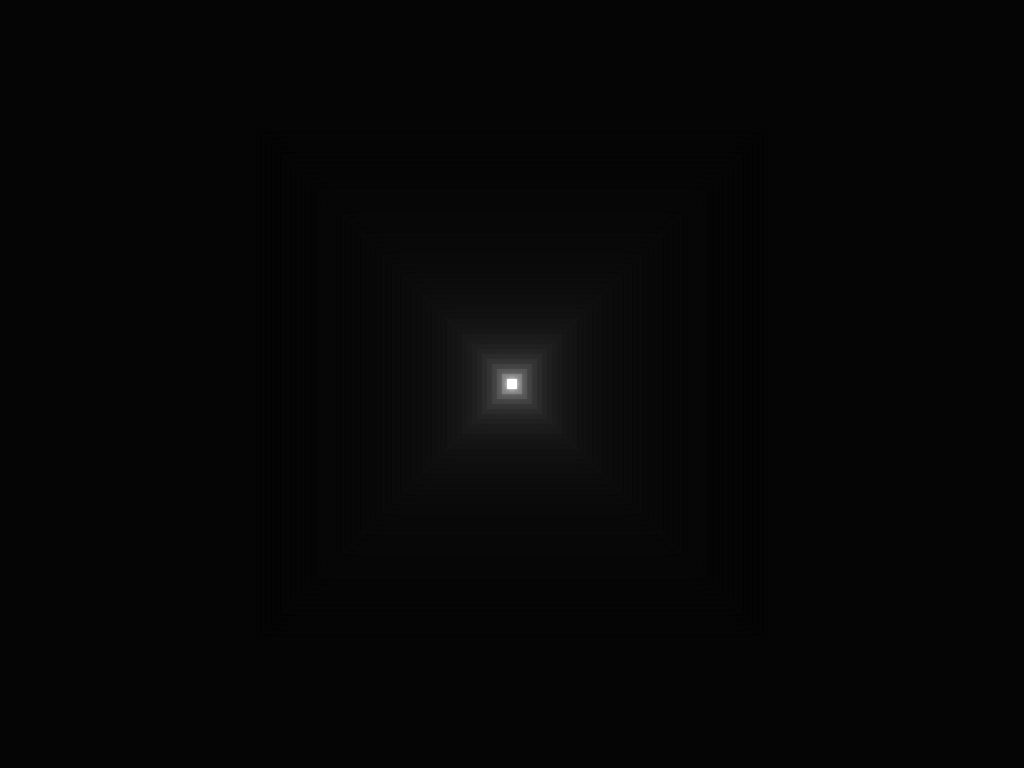

Write the HTML and CSS that draws this image.

<!DOCTYPE html>
<html lang="es-MX" >
<head>
  <meta charset="UTF-8">
  <title>Loader (pure CSS)</title>
  <style>
    *,
    *:before,
    *:after {
      margin: 0;
      padding: 0;
      -webkit-box-sizing: border-box;
      box-sizing: border-box;
    }

    html,
    body {
      background: #050505;
      width: 100%;
      height: 100%;
      overflow: hidden;
    }

    .square {
      position: absolute;
      top: 50%;
      left: 50%;
      -webkit-transform: translate(-50%, -50%) rotate(0deg);
      transform: translate(-50%, -50%) rotate(0deg);
    }

    .square:nth-child(1) {
      background: white;
      width: 10px;
      height: 10px;
      filter: progid:DXImageTransform.Microsoft.Shadow(color=$color, Direction=NaN, Strength=5);
      -webkit-box-shadow: 0px 0px 5px 0px #fcfcfc;
      -moz-box-shadow: 0px 0px 5px 0px #fcfcfc;
      -o-box-shadow: 0px 0px 5px 0px #fcfcfc;
      box-shadow: 0px 0px 5px 0px #fcfcfc;
      -webkit-animation: rotation 1s infinite linear;
      animation: rotation 1s infinite linear;
      z-index: 49;
    }

    @-webkit-keyframes rotation {
      0% {
        -webkit-transform: translate(-50%, -50%) rotate(0deg);
      }
      100% {
        -webkit-transform: translate(-50%, -50%) rotate(-360deg);
      }
    }
    @keyframes rotation {
      0% {
        transform: translate(-50%, -50%) rotate(0deg);
      }
      100% {
        transform: translate(-50%, -50%) rotate(-360deg);
      }
    }
    .square:nth-child(2) {
      background: gray;
      width: 20px;
      height: 20px;
      filter: progid:DXImageTransform.Microsoft.Shadow(color=$color, Direction=NaN, Strength=5);
      -webkit-box-shadow: 0px 0px 5px 0px #7d7d7d;
      -moz-box-shadow: 0px 0px 5px 0px #7d7d7d;
      -o-box-shadow: 0px 0px 5px 0px #7d7d7d;
      box-shadow: 0px 0px 5px 0px #7d7d7d;
      -webkit-animation: rotation 2s infinite linear;
      animation: rotation 2s infinite linear;
      z-index: 48;
    }

    @-webkit-keyframes rotation {
      0% {
        -webkit-transform: translate(-50%, -50%) rotate(0deg);
      }
      100% {
        -webkit-transform: translate(-50%, -50%) rotate(-360deg);
      }
    }
    @keyframes rotation {
      0% {
        transform: translate(-50%, -50%) rotate(0deg);
      }
      100% {
        transform: translate(-50%, -50%) rotate(-360deg);
      }
    }
    .square:nth-child(3) {
      background: #555555;
      width: 30px;
      height: 30px;
      filter: progid:DXImageTransform.Microsoft.Shadow(color=$color, Direction=NaN, Strength=5);
      -webkit-box-shadow: 0px 0px 5px 0px #525252;
      -moz-box-shadow: 0px 0px 5px 0px #525252;
      -o-box-shadow: 0px 0px 5px 0px #525252;
      box-shadow: 0px 0px 5px 0px #525252;
      -webkit-animation: rotation 3s infinite linear;
      animation: rotation 3s infinite linear;
      z-index: 47;
    }

    @-webkit-keyframes rotation {
      0% {
        -webkit-transform: translate(-50%, -50%) rotate(0deg);
      }
      100% {
        -webkit-transform: translate(-50%, -50%) rotate(-360deg);
      }
    }
    @keyframes rotation {
      0% {
        transform: translate(-50%, -50%) rotate(0deg);
      }
      100% {
        transform: translate(-50%, -50%) rotate(-360deg);
      }
    }
    .square:nth-child(4) {
      background: #404040;
      width: 40px;
      height: 40px;
      filter: progid:DXImageTransform.Microsoft.Shadow(color=$color, Direction=NaN, Strength=5);
      -webkit-box-shadow: 0px 0px 5px 0px #3d3d3d;
      -moz-box-shadow: 0px 0px 5px 0px #3d3d3d;
      -o-box-shadow: 0px 0px 5px 0px #3d3d3d;
      box-shadow: 0px 0px 5px 0px #3d3d3d;
      -webkit-animation: rotation 4s infinite linear;
      animation: rotation 4s infinite linear;
      z-index: 46;
    }

    @-webkit-keyframes rotation {
      0% {
        -webkit-transform: translate(-50%, -50%) rotate(0deg);
      }
      100% {
        -webkit-transform: translate(-50%, -50%) rotate(-360deg);
      }
    }
    @keyframes rotation {
      0% {
        transform: translate(-50%, -50%) rotate(0deg);
      }
      100% {
        transform: translate(-50%, -50%) rotate(-360deg);
      }
    }
    .square:nth-child(5) {
      background: #333333;
      width: 50px;
      height: 50px;
      filter: progid:DXImageTransform.Microsoft.Shadow(color=$color, Direction=NaN, Strength=5);
      -webkit-box-shadow: 0px 0px 5px 0px #303030;
      -moz-box-shadow: 0px 0px 5px 0px #303030;
      -o-box-shadow: 0px 0px 5px 0px #303030;
      box-shadow: 0px 0px 5px 0px #303030;
      -webkit-animation: rotation 5s infinite linear;
      animation: rotation 5s infinite linear;
      z-index: 45;
    }

    @-webkit-keyframes rotation {
      0% {
        -webkit-transform: translate(-50%, -50%) rotate(0deg);
      }
      100% {
        -webkit-transform: translate(-50%, -50%) rotate(-360deg);
      }
    }
    @keyframes rotation {
      0% {
        transform: translate(-50%, -50%) rotate(0deg);
      }
      100% {
        transform: translate(-50%, -50%) rotate(-360deg);
      }
    }
    .square:nth-child(6) {
      background: #2b2b2b;
      width: 60px;
      height: 60px;
      filter: progid:DXImageTransform.Microsoft.Shadow(color=$color, Direction=NaN, Strength=5);
      -webkit-box-shadow: 0px 0px 5px 0px #282828;
      -moz-box-shadow: 0px 0px 5px 0px #282828;
      -o-box-shadow: 0px 0px 5px 0px #282828;
      box-shadow: 0px 0px 5px 0px #282828;
      -webkit-animation: rotation 6s infinite linear;
      animation: rotation 6s infinite linear;
      z-index: 44;
    }

    @-webkit-keyframes rotation {
      0% {
        -webkit-transform: translate(-50%, -50%) rotate(0deg);
      }
      100% {
        -webkit-transform: translate(-50%, -50%) rotate(-360deg);
      }
    }
    @keyframes rotation {
      0% {
        transform: translate(-50%, -50%) rotate(0deg);
      }
      100% {
        transform: translate(-50%, -50%) rotate(-360deg);
      }
    }
    .square:nth-child(7) {
      background: #242424;
      width: 70px;
      height: 70px;
      filter: progid:DXImageTransform.Microsoft.Shadow(color=$color, Direction=NaN, Strength=5);
      -webkit-box-shadow: 0px 0px 5px 0px #222222;
      -moz-box-shadow: 0px 0px 5px 0px #222222;
      -o-box-shadow: 0px 0px 5px 0px #222222;
      box-shadow: 0px 0px 5px 0px #222222;
      -webkit-animation: rotation 7s infinite linear;
      animation: rotation 7s infinite linear;
      z-index: 43;
    }

    @-webkit-keyframes rotation {
      0% {
        -webkit-transform: translate(-50%, -50%) rotate(0deg);
      }
      100% {
        -webkit-transform: translate(-50%, -50%) rotate(-360deg);
      }
    }
    @keyframes rotation {
      0% {
        transform: translate(-50%, -50%) rotate(0deg);
      }
      100% {
        transform: translate(-50%, -50%) rotate(-360deg);
      }
    }
    .square:nth-child(8) {
      background: #202020;
      width: 80px;
      height: 80px;
      filter: progid:DXImageTransform.Microsoft.Shadow(color=$color, Direction=NaN, Strength=5);
      -webkit-box-shadow: 0px 0px 5px 0px #1d1d1d;
      -moz-box-shadow: 0px 0px 5px 0px #1d1d1d;
      -o-box-shadow: 0px 0px 5px 0px #1d1d1d;
      box-shadow: 0px 0px 5px 0px #1d1d1d;
      -webkit-animation: rotation 8s infinite linear;
      animation: rotation 8s infinite linear;
      z-index: 42;
    }

    @-webkit-keyframes rotation {
      0% {
        -webkit-transform: translate(-50%, -50%) rotate(0deg);
      }
      100% {
        -webkit-transform: translate(-50%, -50%) rotate(-360deg);
      }
    }
    @keyframes rotation {
      0% {
        transform: translate(-50%, -50%) rotate(0deg);
      }
      100% {
        transform: translate(-50%, -50%) rotate(-360deg);
      }
    }
    .square:nth-child(9) {
      background: #1c1c1c;
      width: 90px;
      height: 90px;
      filter: progid:DXImageTransform.Microsoft.Shadow(color=$color, Direction=NaN, Strength=5);
      -webkit-box-shadow: 0px 0px 5px 0px #1a1a1a;
      -moz-box-shadow: 0px 0px 5px 0px #1a1a1a;
      -o-box-shadow: 0px 0px 5px 0px #1a1a1a;
      box-shadow: 0px 0px 5px 0px #1a1a1a;
      -webkit-animation: rotation 9s infinite linear;
      animation: rotation 9s infinite linear;
      z-index: 41;
    }

    @-webkit-keyframes rotation {
      0% {
        -webkit-transform: translate(-50%, -50%) rotate(0deg);
      }
      100% {
        -webkit-transform: translate(-50%, -50%) rotate(-360deg);
      }
    }
    @keyframes rotation {
      0% {
        transform: translate(-50%, -50%) rotate(0deg);
      }
      100% {
        transform: translate(-50%, -50%) rotate(-360deg);
      }
    }
    .square:nth-child(10) {
      background: #1a1a1a;
      width: 100px;
      height: 100px;
      filter: progid:DXImageTransform.Microsoft.Shadow(color=$color, Direction=NaN, Strength=5);
      -webkit-box-shadow: 0px 0px 5px 0px #171717;
      -moz-box-shadow: 0px 0px 5px 0px #171717;
      -o-box-shadow: 0px 0px 5px 0px #171717;
      box-shadow: 0px 0px 5px 0px #171717;
      -webkit-animation: rotation 10s infinite linear;
      animation: rotation 10s infinite linear;
      z-index: 40;
    }

    @-webkit-keyframes rotation {
      0% {
        -webkit-transform: translate(-50%, -50%) rotate(0deg);
      }
      100% {
        -webkit-transform: translate(-50%, -50%) rotate(-360deg);
      }
    }
    @keyframes rotation {
      0% {
        transform: translate(-50%, -50%) rotate(0deg);
      }
      100% {
        transform: translate(-50%, -50%) rotate(-360deg);
      }
    }
    .square:nth-child(11) {
      background: #171717;
      width: 110px;
      height: 110px;
      filter: progid:DXImageTransform.Microsoft.Shadow(color=$color, Direction=NaN, Strength=5);
      -webkit-box-shadow: 0px 0px 5px 0px #151515;
      -moz-box-shadow: 0px 0px 5px 0px #151515;
      -o-box-shadow: 0px 0px 5px 0px #151515;
      box-shadow: 0px 0px 5px 0px #151515;
      -webkit-animation: rotation 11s infinite linear;
      animation: rotation 11s infinite linear;
      z-index: 39;
    }

    @-webkit-keyframes rotation {
      0% {
        -webkit-transform: translate(-50%, -50%) rotate(0deg);
      }
      100% {
        -webkit-transform: translate(-50%, -50%) rotate(-360deg);
      }
    }
    @keyframes rotation {
      0% {
        transform: translate(-50%, -50%) rotate(0deg);
      }
      100% {
        transform: translate(-50%, -50%) rotate(-360deg);
      }
    }
    .square:nth-child(12) {
      background: #151515;
      width: 120px;
      height: 120px;
      filter: progid:DXImageTransform.Microsoft.Shadow(color=$color, Direction=NaN, Strength=5);
      -webkit-box-shadow: 0px 0px 5px 0px #131313;
      -moz-box-shadow: 0px 0px 5px 0px #131313;
      -o-box-shadow: 0px 0px 5px 0px #131313;
      box-shadow: 0px 0px 5px 0px #131313;
      -webkit-animation: rotation 12s infinite linear;
      animation: rotation 12s infinite linear;
      z-index: 38;
    }

    @-webkit-keyframes rotation {
      0% {
        -webkit-transform: translate(-50%, -50%) rotate(0deg);
      }
      100% {
        -webkit-transform: translate(-50%, -50%) rotate(-360deg);
      }
    }
    @keyframes rotation {
      0% {
        transform: translate(-50%, -50%) rotate(0deg);
      }
      100% {
        transform: translate(-50%, -50%) rotate(-360deg);
      }
    }
    .square:nth-child(13) {
      background: #141414;
      width: 130px;
      height: 130px;
      filter: progid:DXImageTransform.Microsoft.Shadow(color=$color, Direction=NaN, Strength=5);
      -webkit-box-shadow: 0px 0px 5px 0px #111111;
      -moz-box-shadow: 0px 0px 5px 0px #111111;
      -o-box-shadow: 0px 0px 5px 0px #111111;
      box-shadow: 0px 0px 5px 0px #111111;
      -webkit-animation: rotation 13s infinite linear;
      animation: rotation 13s infinite linear;
      z-index: 37;
    }

    @-webkit-keyframes rotation {
      0% {
        -webkit-transform: translate(-50%, -50%) rotate(0deg);
      }
      100% {
        -webkit-transform: translate(-50%, -50%) rotate(-360deg);
      }
    }
    @keyframes rotation {
      0% {
        transform: translate(-50%, -50%) rotate(0deg);
      }
      100% {
        transform: translate(-50%, -50%) rotate(-360deg);
      }
    }
    .square:nth-child(14) {
      background: #121212;
      width: 140px;
      height: 140px;
      filter: progid:DXImageTransform.Microsoft.Shadow(color=$color, Direction=NaN, Strength=5);
      -webkit-box-shadow: 0px 0px 5px 0px #101010;
      -moz-box-shadow: 0px 0px 5px 0px #101010;
      -o-box-shadow: 0px 0px 5px 0px #101010;
      box-shadow: 0px 0px 5px 0px #101010;
      -webkit-animation: rotation 14s infinite linear;
      animation: rotation 14s infinite linear;
      z-index: 36;
    }

    @-webkit-keyframes rotation {
      0% {
        -webkit-transform: translate(-50%, -50%) rotate(0deg);
      }
      100% {
        -webkit-transform: translate(-50%, -50%) rotate(-360deg);
      }
    }
    @keyframes rotation {
      0% {
        transform: translate(-50%, -50%) rotate(0deg);
      }
      100% {
        transform: translate(-50%, -50%) rotate(-360deg);
      }
    }
    .square:nth-child(15) {
      background: #111111;
      width: 150px;
      height: 150px;
      filter: progid:DXImageTransform.Microsoft.Shadow(color=$color, Direction=NaN, Strength=5);
      -webkit-box-shadow: 0px 0px 5px 0px #0e0e0e;
      -moz-box-shadow: 0px 0px 5px 0px #0e0e0e;
      -o-box-shadow: 0px 0px 5px 0px #0e0e0e;
      box-shadow: 0px 0px 5px 0px #0e0e0e;
      -webkit-animation: rotation 15s infinite linear;
      animation: rotation 15s infinite linear;
      z-index: 35;
    }

    @-webkit-keyframes rotation {
      0% {
        -webkit-transform: translate(-50%, -50%) rotate(0deg);
      }
      100% {
        -webkit-transform: translate(-50%, -50%) rotate(-360deg);
      }
    }
    @keyframes rotation {
      0% {
        transform: translate(-50%, -50%) rotate(0deg);
      }
      100% {
        transform: translate(-50%, -50%) rotate(-360deg);
      }
    }
    .square:nth-child(16) {
      background: #101010;
      width: 160px;
      height: 160px;
      filter: progid:DXImageTransform.Microsoft.Shadow(color=$color, Direction=NaN, Strength=5);
      -webkit-box-shadow: 0px 0px 5px 0px #0d0d0d;
      -moz-box-shadow: 0px 0px 5px 0px #0d0d0d;
      -o-box-shadow: 0px 0px 5px 0px #0d0d0d;
      box-shadow: 0px 0px 5px 0px #0d0d0d;
      -webkit-animation: rotation 16s infinite linear;
      animation: rotation 16s infinite linear;
      z-index: 34;
    }

    @-webkit-keyframes rotation {
      0% {
        -webkit-transform: translate(-50%, -50%) rotate(0deg);
      }
      100% {
        -webkit-transform: translate(-50%, -50%) rotate(-360deg);
      }
    }
    @keyframes rotation {
      0% {
        transform: translate(-50%, -50%) rotate(0deg);
      }
      100% {
        transform: translate(-50%, -50%) rotate(-360deg);
      }
    }
    .square:nth-child(17) {
      background: #0f0f0f;
      width: 170px;
      height: 170px;
      filter: progid:DXImageTransform.Microsoft.Shadow(color=$color, Direction=NaN, Strength=5);
      -webkit-box-shadow: 0px 0px 5px 0px #0c0c0c;
      -moz-box-shadow: 0px 0px 5px 0px #0c0c0c;
      -o-box-shadow: 0px 0px 5px 0px #0c0c0c;
      box-shadow: 0px 0px 5px 0px #0c0c0c;
      -webkit-animation: rotation 17s infinite linear;
      animation: rotation 17s infinite linear;
      z-index: 33;
    }

    @-webkit-keyframes rotation {
      0% {
        -webkit-transform: translate(-50%, -50%) rotate(0deg);
      }
      100% {
        -webkit-transform: translate(-50%, -50%) rotate(-360deg);
      }
    }
    @keyframes rotation {
      0% {
        transform: translate(-50%, -50%) rotate(0deg);
      }
      100% {
        transform: translate(-50%, -50%) rotate(-360deg);
      }
    }
    .square:nth-child(18) {
      background: #0e0e0e;
      width: 180px;
      height: 180px;
      filter: progid:DXImageTransform.Microsoft.Shadow(color=$color, Direction=NaN, Strength=5);
      -webkit-box-shadow: 0px 0px 5px 0px #0c0c0c;
      -moz-box-shadow: 0px 0px 5px 0px #0c0c0c;
      -o-box-shadow: 0px 0px 5px 0px #0c0c0c;
      box-shadow: 0px 0px 5px 0px #0c0c0c;
      -webkit-animation: rotation 18s infinite linear;
      animation: rotation 18s infinite linear;
      z-index: 32;
    }

    @-webkit-keyframes rotation {
      0% {
        -webkit-transform: translate(-50%, -50%) rotate(0deg);
      }
      100% {
        -webkit-transform: translate(-50%, -50%) rotate(-360deg);
      }
    }
    @keyframes rotation {
      0% {
        transform: translate(-50%, -50%) rotate(0deg);
      }
      100% {
        transform: translate(-50%, -50%) rotate(-360deg);
      }
    }
    .square:nth-child(19) {
      background: #0d0d0d;
      width: 190px;
      height: 190px;
      filter: progid:DXImageTransform.Microsoft.Shadow(color=$color, Direction=NaN, Strength=5);
      -webkit-box-shadow: 0px 0px 5px 0px #0b0b0b;
      -moz-box-shadow: 0px 0px 5px 0px #0b0b0b;
      -o-box-shadow: 0px 0px 5px 0px #0b0b0b;
      box-shadow: 0px 0px 5px 0px #0b0b0b;
      -webkit-animation: rotation 19s infinite linear;
      animation: rotation 19s infinite linear;
      z-index: 31;
    }

    @-webkit-keyframes rotation {
      0% {
        -webkit-transform: translate(-50%, -50%) rotate(0deg);
      }
      100% {
        -webkit-transform: translate(-50%, -50%) rotate(-360deg);
      }
    }
    @keyframes rotation {
      0% {
        transform: translate(-50%, -50%) rotate(0deg);
      }
      100% {
        transform: translate(-50%, -50%) rotate(-360deg);
      }
    }
    .square:nth-child(20) {
      background: #0d0d0d;
      width: 200px;
      height: 200px;
      filter: progid:DXImageTransform.Microsoft.Shadow(color=$color, Direction=NaN, Strength=5);
      -webkit-box-shadow: 0px 0px 5px 0px #0a0a0a;
      -moz-box-shadow: 0px 0px 5px 0px #0a0a0a;
      -o-box-shadow: 0px 0px 5px 0px #0a0a0a;
      box-shadow: 0px 0px 5px 0px #0a0a0a;
      -webkit-animation: rotation 20s infinite linear;
      animation: rotation 20s infinite linear;
      z-index: 30;
    }

    @-webkit-keyframes rotation {
      0% {
        -webkit-transform: translate(-50%, -50%) rotate(0deg);
      }
      100% {
        -webkit-transform: translate(-50%, -50%) rotate(-360deg);
      }
    }
    @keyframes rotation {
      0% {
        transform: translate(-50%, -50%) rotate(0deg);
      }
      100% {
        transform: translate(-50%, -50%) rotate(-360deg);
      }
    }
    .square:nth-child(21) {
      background: #0c0c0c;
      width: 210px;
      height: 210px;
      filter: progid:DXImageTransform.Microsoft.Shadow(color=$color, Direction=NaN, Strength=5);
      -webkit-box-shadow: 0px 0px 5px 0px #0a0a0a;
      -moz-box-shadow: 0px 0px 5px 0px #0a0a0a;
      -o-box-shadow: 0px 0px 5px 0px #0a0a0a;
      box-shadow: 0px 0px 5px 0px #0a0a0a;
      -webkit-animation: rotation 21s infinite linear;
      animation: rotation 21s infinite linear;
      z-index: 29;
    }

    @-webkit-keyframes rotation {
      0% {
        -webkit-transform: translate(-50%, -50%) rotate(0deg);
      }
      100% {
        -webkit-transform: translate(-50%, -50%) rotate(-360deg);
      }
    }
    @keyframes rotation {
      0% {
        transform: translate(-50%, -50%) rotate(0deg);
      }
      100% {
        transform: translate(-50%, -50%) rotate(-360deg);
      }
    }
    .square:nth-child(22) {
      background: #0c0c0c;
      width: 220px;
      height: 220px;
      filter: progid:DXImageTransform.Microsoft.Shadow(color=$color, Direction=NaN, Strength=5);
      -webkit-box-shadow: 0px 0px 5px 0px #090909;
      -moz-box-shadow: 0px 0px 5px 0px #090909;
      -o-box-shadow: 0px 0px 5px 0px #090909;
      box-shadow: 0px 0px 5px 0px #090909;
      -webkit-animation: rotation 22s infinite linear;
      animation: rotation 22s infinite linear;
      z-index: 28;
    }

    @-webkit-keyframes rotation {
      0% {
        -webkit-transform: translate(-50%, -50%) rotate(0deg);
      }
      100% {
        -webkit-transform: translate(-50%, -50%) rotate(-360deg);
      }
    }
    @keyframes rotation {
      0% {
        transform: translate(-50%, -50%) rotate(0deg);
      }
      100% {
        transform: translate(-50%, -50%) rotate(-360deg);
      }
    }
    .square:nth-child(23) {
      background: #0b0b0b;
      width: 230px;
      height: 230px;
      filter: progid:DXImageTransform.Microsoft.Shadow(color=$color, Direction=NaN, Strength=5);
      -webkit-box-shadow: 0px 0px 5px 0px #090909;
      -moz-box-shadow: 0px 0px 5px 0px #090909;
      -o-box-shadow: 0px 0px 5px 0px #090909;
      box-shadow: 0px 0px 5px 0px #090909;
      -webkit-animation: rotation 23s infinite linear;
      animation: rotation 23s infinite linear;
      z-index: 27;
    }

    @-webkit-keyframes rotation {
      0% {
        -webkit-transform: translate(-50%, -50%) rotate(0deg);
      }
      100% {
        -webkit-transform: translate(-50%, -50%) rotate(-360deg);
      }
    }
    @keyframes rotation {
      0% {
        transform: translate(-50%, -50%) rotate(0deg);
      }
      100% {
        transform: translate(-50%, -50%) rotate(-360deg);
      }
    }
    .square:nth-child(24) {
      background: #0b0b0b;
      width: 240px;
      height: 240px;
      filter: progid:DXImageTransform.Microsoft.Shadow(color=$color, Direction=NaN, Strength=5);
      -webkit-box-shadow: 0px 0px 5px 0px #080808;
      -moz-box-shadow: 0px 0px 5px 0px #080808;
      -o-box-shadow: 0px 0px 5px 0px #080808;
      box-shadow: 0px 0px 5px 0px #080808;
      -webkit-animation: rotation 24s infinite linear;
      animation: rotation 24s infinite linear;
      z-index: 26;
    }

    @-webkit-keyframes rotation {
      0% {
        -webkit-transform: translate(-50%, -50%) rotate(0deg);
      }
      100% {
        -webkit-transform: translate(-50%, -50%) rotate(-360deg);
      }
    }
    @keyframes rotation {
      0% {
        transform: translate(-50%, -50%) rotate(0deg);
      }
      100% {
        transform: translate(-50%, -50%) rotate(-360deg);
      }
    }
    .square:nth-child(25) {
      background: #0a0a0a;
      width: 250px;
      height: 250px;
      filter: progid:DXImageTransform.Microsoft.Shadow(color=$color, Direction=NaN, Strength=5);
      -webkit-box-shadow: 0px 0px 5px 0px #080808;
      -moz-box-shadow: 0px 0px 5px 0px #080808;
      -o-box-shadow: 0px 0px 5px 0px #080808;
      box-shadow: 0px 0px 5px 0px #080808;
      -webkit-animation: rotation 25s infinite linear;
      animation: rotation 25s infinite linear;
      z-index: 25;
    }

    @-webkit-keyframes rotation {
      0% {
        -webkit-transform: translate(-50%, -50%) rotate(0deg);
      }
      100% {
        -webkit-transform: translate(-50%, -50%) rotate(-360deg);
      }
    }
    @keyframes rotation {
      0% {
        transform: translate(-50%, -50%) rotate(0deg);
      }
      100% {
        transform: translate(-50%, -50%) rotate(-360deg);
      }
    }
    .square:nth-child(26) {
      background: #0a0a0a;
      width: 260px;
      height: 260px;
      filter: progid:DXImageTransform.Microsoft.Shadow(color=$color, Direction=NaN, Strength=5);
      -webkit-box-shadow: 0px 0px 5px 0px #070707;
      -moz-box-shadow: 0px 0px 5px 0px #070707;
      -o-box-shadow: 0px 0px 5px 0px #070707;
      box-shadow: 0px 0px 5px 0px #070707;
      -webkit-animation: rotation 26s infinite linear;
      animation: rotation 26s infinite linear;
      z-index: 24;
    }

    @-webkit-keyframes rotation {
      0% {
        -webkit-transform: translate(-50%, -50%) rotate(0deg);
      }
      100% {
        -webkit-transform: translate(-50%, -50%) rotate(-360deg);
      }
    }
    @keyframes rotation {
      0% {
        transform: translate(-50%, -50%) rotate(0deg);
      }
      100% {
        transform: translate(-50%, -50%) rotate(-360deg);
      }
    }
    .square:nth-child(27) {
      background: #090909;
      width: 270px;
      height: 270px;
      filter: progid:DXImageTransform.Microsoft.Shadow(color=$color, Direction=NaN, Strength=5);
      -webkit-box-shadow: 0px 0px 5px 0px #070707;
      -moz-box-shadow: 0px 0px 5px 0px #070707;
      -o-box-shadow: 0px 0px 5px 0px #070707;
      box-shadow: 0px 0px 5px 0px #070707;
      -webkit-animation: rotation 27s infinite linear;
      animation: rotation 27s infinite linear;
      z-index: 23;
    }

    @-webkit-keyframes rotation {
      0% {
        -webkit-transform: translate(-50%, -50%) rotate(0deg);
      }
      100% {
        -webkit-transform: translate(-50%, -50%) rotate(-360deg);
      }
    }
    @keyframes rotation {
      0% {
        transform: translate(-50%, -50%) rotate(0deg);
      }
      100% {
        transform: translate(-50%, -50%) rotate(-360deg);
      }
    }
    .square:nth-child(28) {
      background: #090909;
      width: 280px;
      height: 280px;
      filter: progid:DXImageTransform.Microsoft.Shadow(color=$color, Direction=NaN, Strength=5);
      -webkit-box-shadow: 0px 0px 5px 0px #070707;
      -moz-box-shadow: 0px 0px 5px 0px #070707;
      -o-box-shadow: 0px 0px 5px 0px #070707;
      box-shadow: 0px 0px 5px 0px #070707;
      -webkit-animation: rotation 28s infinite linear;
      animation: rotation 28s infinite linear;
      z-index: 22;
    }

    @-webkit-keyframes rotation {
      0% {
        -webkit-transform: translate(-50%, -50%) rotate(0deg);
      }
      100% {
        -webkit-transform: translate(-50%, -50%) rotate(-360deg);
      }
    }
    @keyframes rotation {
      0% {
        transform: translate(-50%, -50%) rotate(0deg);
      }
      100% {
        transform: translate(-50%, -50%) rotate(-360deg);
      }
    }
    .square:nth-child(29) {
      background: #090909;
      width: 290px;
      height: 290px;
      filter: progid:DXImageTransform.Microsoft.Shadow(color=$color, Direction=NaN, Strength=5);
      -webkit-box-shadow: 0px 0px 5px 0px #060606;
      -moz-box-shadow: 0px 0px 5px 0px #060606;
      -o-box-shadow: 0px 0px 5px 0px #060606;
      box-shadow: 0px 0px 5px 0px #060606;
      -webkit-animation: rotation 29s infinite linear;
      animation: rotation 29s infinite linear;
      z-index: 21;
    }

    @-webkit-keyframes rotation {
      0% {
        -webkit-transform: translate(-50%, -50%) rotate(0deg);
      }
      100% {
        -webkit-transform: translate(-50%, -50%) rotate(-360deg);
      }
    }
    @keyframes rotation {
      0% {
        transform: translate(-50%, -50%) rotate(0deg);
      }
      100% {
        transform: translate(-50%, -50%) rotate(-360deg);
      }
    }
    .square:nth-child(30) {
      background: #090909;
      width: 300px;
      height: 300px;
      filter: progid:DXImageTransform.Microsoft.Shadow(color=$color, Direction=NaN, Strength=5);
      -webkit-box-shadow: 0px 0px 5px 0px #060606;
      -moz-box-shadow: 0px 0px 5px 0px #060606;
      -o-box-shadow: 0px 0px 5px 0px #060606;
      box-shadow: 0px 0px 5px 0px #060606;
      -webkit-animation: rotation 30s infinite linear;
      animation: rotation 30s infinite linear;
      z-index: 20;
    }

    @-webkit-keyframes rotation {
      0% {
        -webkit-transform: translate(-50%, -50%) rotate(0deg);
      }
      100% {
        -webkit-transform: translate(-50%, -50%) rotate(-360deg);
      }
    }
    @keyframes rotation {
      0% {
        transform: translate(-50%, -50%) rotate(0deg);
      }
      100% {
        transform: translate(-50%, -50%) rotate(-360deg);
      }
    }
    .square:nth-child(31) {
      background: #080808;
      width: 310px;
      height: 310px;
      filter: progid:DXImageTransform.Microsoft.Shadow(color=$color, Direction=NaN, Strength=5);
      -webkit-box-shadow: 0px 0px 5px 0px #060606;
      -moz-box-shadow: 0px 0px 5px 0px #060606;
      -o-box-shadow: 0px 0px 5px 0px #060606;
      box-shadow: 0px 0px 5px 0px #060606;
      -webkit-animation: rotation 31s infinite linear;
      animation: rotation 31s infinite linear;
      z-index: 19;
    }

    @-webkit-keyframes rotation {
      0% {
        -webkit-transform: translate(-50%, -50%) rotate(0deg);
      }
      100% {
        -webkit-transform: translate(-50%, -50%) rotate(-360deg);
      }
    }
    @keyframes rotation {
      0% {
        transform: translate(-50%, -50%) rotate(0deg);
      }
      100% {
        transform: translate(-50%, -50%) rotate(-360deg);
      }
    }
    .square:nth-child(32) {
      background: #080808;
      width: 320px;
      height: 320px;
      filter: progid:DXImageTransform.Microsoft.Shadow(color=$color, Direction=NaN, Strength=5);
      -webkit-box-shadow: 0px 0px 5px 0px #050505;
      -moz-box-shadow: 0px 0px 5px 0px #050505;
      -o-box-shadow: 0px 0px 5px 0px #050505;
      box-shadow: 0px 0px 5px 0px #050505;
      -webkit-animation: rotation 32s infinite linear;
      animation: rotation 32s infinite linear;
      z-index: 18;
    }

    @-webkit-keyframes rotation {
      0% {
        -webkit-transform: translate(-50%, -50%) rotate(0deg);
      }
      100% {
        -webkit-transform: translate(-50%, -50%) rotate(-360deg);
      }
    }
    @keyframes rotation {
      0% {
        transform: translate(-50%, -50%) rotate(0deg);
      }
      100% {
        transform: translate(-50%, -50%) rotate(-360deg);
      }
    }
    .square:nth-child(33) {
      background: #080808;
      width: 330px;
      height: 330px;
      filter: progid:DXImageTransform.Microsoft.Shadow(color=$color, Direction=NaN, Strength=5);
      -webkit-box-shadow: 0px 0px 5px 0px #050505;
      -moz-box-shadow: 0px 0px 5px 0px #050505;
      -o-box-shadow: 0px 0px 5px 0px #050505;
      box-shadow: 0px 0px 5px 0px #050505;
      -webkit-animation: rotation 33s infinite linear;
      animation: rotation 33s infinite linear;
      z-index: 17;
    }

    @-webkit-keyframes rotation {
      0% {
        -webkit-transform: translate(-50%, -50%) rotate(0deg);
      }
      100% {
        -webkit-transform: translate(-50%, -50%) rotate(-360deg);
      }
    }
    @keyframes rotation {
      0% {
        transform: translate(-50%, -50%) rotate(0deg);
      }
      100% {
        transform: translate(-50%, -50%) rotate(-360deg);
      }
    }
    .square:nth-child(34) {
      background: #080808;
      width: 340px;
      height: 340px;
      filter: progid:DXImageTransform.Microsoft.Shadow(color=$color, Direction=NaN, Strength=5);
      -webkit-box-shadow: 0px 0px 5px 0px #050505;
      -moz-box-shadow: 0px 0px 5px 0px #050505;
      -o-box-shadow: 0px 0px 5px 0px #050505;
      box-shadow: 0px 0px 5px 0px #050505;
      -webkit-animation: rotation 34s infinite linear;
      animation: rotation 34s infinite linear;
      z-index: 16;
    }

    @-webkit-keyframes rotation {
      0% {
        -webkit-transform: translate(-50%, -50%) rotate(0deg);
      }
      100% {
        -webkit-transform: translate(-50%, -50%) rotate(-360deg);
      }
    }
    @keyframes rotation {
      0% {
        transform: translate(-50%, -50%) rotate(0deg);
      }
      100% {
        transform: translate(-50%, -50%) rotate(-360deg);
      }
    }
    .square:nth-child(35) {
      background: #070707;
      width: 350px;
      height: 350px;
      filter: progid:DXImageTransform.Microsoft.Shadow(color=$color, Direction=NaN, Strength=5);
      -webkit-box-shadow: 0px 0px 5px 0px #050505;
      -moz-box-shadow: 0px 0px 5px 0px #050505;
      -o-box-shadow: 0px 0px 5px 0px #050505;
      box-shadow: 0px 0px 5px 0px #050505;
      -webkit-animation: rotation 35s infinite linear;
      animation: rotation 35s infinite linear;
      z-index: 15;
    }

    @-webkit-keyframes rotation {
      0% {
        -webkit-transform: translate(-50%, -50%) rotate(0deg);
      }
      100% {
        -webkit-transform: translate(-50%, -50%) rotate(-360deg);
      }
    }
    @keyframes rotation {
      0% {
        transform: translate(-50%, -50%) rotate(0deg);
      }
      100% {
        transform: translate(-50%, -50%) rotate(-360deg);
      }
    }
    .square:nth-child(36) {
      background: #070707;
      width: 360px;
      height: 360px;
      filter: progid:DXImageTransform.Microsoft.Shadow(color=$color, Direction=NaN, Strength=5);
      -webkit-box-shadow: 0px 0px 5px 0px #050505;
      -moz-box-shadow: 0px 0px 5px 0px #050505;
      -o-box-shadow: 0px 0px 5px 0px #050505;
      box-shadow: 0px 0px 5px 0px #050505;
      -webkit-animation: rotation 36s infinite linear;
      animation: rotation 36s infinite linear;
      z-index: 14;
    }

    @-webkit-keyframes rotation {
      0% {
        -webkit-transform: translate(-50%, -50%) rotate(0deg);
      }
      100% {
        -webkit-transform: translate(-50%, -50%) rotate(-360deg);
      }
    }
    @keyframes rotation {
      0% {
        transform: translate(-50%, -50%) rotate(0deg);
      }
      100% {
        transform: translate(-50%, -50%) rotate(-360deg);
      }
    }
    .square:nth-child(37) {
      background: #070707;
      width: 370px;
      height: 370px;
      filter: progid:DXImageTransform.Microsoft.Shadow(color=$color, Direction=NaN, Strength=5);
      -webkit-box-shadow: 0px 0px 5px 0px #040404;
      -moz-box-shadow: 0px 0px 5px 0px #040404;
      -o-box-shadow: 0px 0px 5px 0px #040404;
      box-shadow: 0px 0px 5px 0px #040404;
      -webkit-animation: rotation 37s infinite linear;
      animation: rotation 37s infinite linear;
      z-index: 13;
    }

    @-webkit-keyframes rotation {
      0% {
        -webkit-transform: translate(-50%, -50%) rotate(0deg);
      }
      100% {
        -webkit-transform: translate(-50%, -50%) rotate(-360deg);
      }
    }
    @keyframes rotation {
      0% {
        transform: translate(-50%, -50%) rotate(0deg);
      }
      100% {
        transform: translate(-50%, -50%) rotate(-360deg);
      }
    }
    .square:nth-child(38) {
      background: #070707;
      width: 380px;
      height: 380px;
      filter: progid:DXImageTransform.Microsoft.Shadow(color=$color, Direction=NaN, Strength=5);
      -webkit-box-shadow: 0px 0px 5px 0px #040404;
      -moz-box-shadow: 0px 0px 5px 0px #040404;
      -o-box-shadow: 0px 0px 5px 0px #040404;
      box-shadow: 0px 0px 5px 0px #040404;
      -webkit-animation: rotation 38s infinite linear;
      animation: rotation 38s infinite linear;
      z-index: 12;
    }

    @-webkit-keyframes rotation {
      0% {
        -webkit-transform: translate(-50%, -50%) rotate(0deg);
      }
      100% {
        -webkit-transform: translate(-50%, -50%) rotate(-360deg);
      }
    }
    @keyframes rotation {
      0% {
        transform: translate(-50%, -50%) rotate(0deg);
      }
      100% {
        transform: translate(-50%, -50%) rotate(-360deg);
      }
    }
    .square:nth-child(39) {
      background: #070707;
      width: 390px;
      height: 390px;
      filter: progid:DXImageTransform.Microsoft.Shadow(color=$color, Direction=NaN, Strength=5);
      -webkit-box-shadow: 0px 0px 5px 0px #040404;
      -moz-box-shadow: 0px 0px 5px 0px #040404;
      -o-box-shadow: 0px 0px 5px 0px #040404;
      box-shadow: 0px 0px 5px 0px #040404;
      -webkit-animation: rotation 39s infinite linear;
      animation: rotation 39s infinite linear;
      z-index: 11;
    }

    @-webkit-keyframes rotation {
      0% {
        -webkit-transform: translate(-50%, -50%) rotate(0deg);
      }
      100% {
        -webkit-transform: translate(-50%, -50%) rotate(-360deg);
      }
    }
    @keyframes rotation {
      0% {
        transform: translate(-50%, -50%) rotate(0deg);
      }
      100% {
        transform: translate(-50%, -50%) rotate(-360deg);
      }
    }
    .square:nth-child(40) {
      background: #060606;
      width: 400px;
      height: 400px;
      filter: progid:DXImageTransform.Microsoft.Shadow(color=$color, Direction=NaN, Strength=5);
      -webkit-box-shadow: 0px 0px 5px 0px #040404;
      -moz-box-shadow: 0px 0px 5px 0px #040404;
      -o-box-shadow: 0px 0px 5px 0px #040404;
      box-shadow: 0px 0px 5px 0px #040404;
      -webkit-animation: rotation 40s infinite linear;
      animation: rotation 40s infinite linear;
      z-index: 10;
    }

    @-webkit-keyframes rotation {
      0% {
        -webkit-transform: translate(-50%, -50%) rotate(0deg);
      }
      100% {
        -webkit-transform: translate(-50%, -50%) rotate(-360deg);
      }
    }
    @keyframes rotation {
      0% {
        transform: translate(-50%, -50%) rotate(0deg);
      }
      100% {
        transform: translate(-50%, -50%) rotate(-360deg);
      }
    }
    .square:nth-child(41) {
      background: #060606;
      width: 410px;
      height: 410px;
      filter: progid:DXImageTransform.Microsoft.Shadow(color=$color, Direction=NaN, Strength=5);
      -webkit-box-shadow: 0px 0px 5px 0px #040404;
      -moz-box-shadow: 0px 0px 5px 0px #040404;
      -o-box-shadow: 0px 0px 5px 0px #040404;
      box-shadow: 0px 0px 5px 0px #040404;
      -webkit-animation: rotation 41s infinite linear;
      animation: rotation 41s infinite linear;
      z-index: 9;
    }

    @-webkit-keyframes rotation {
      0% {
        -webkit-transform: translate(-50%, -50%) rotate(0deg);
      }
      100% {
        -webkit-transform: translate(-50%, -50%) rotate(-360deg);
      }
    }
    @keyframes rotation {
      0% {
        transform: translate(-50%, -50%) rotate(0deg);
      }
      100% {
        transform: translate(-50%, -50%) rotate(-360deg);
      }
    }
    .square:nth-child(42) {
      background: #060606;
      width: 420px;
      height: 420px;
      filter: progid:DXImageTransform.Microsoft.Shadow(color=$color, Direction=NaN, Strength=5);
      -webkit-box-shadow: 0px 0px 5px 0px #040404;
      -moz-box-shadow: 0px 0px 5px 0px #040404;
      -o-box-shadow: 0px 0px 5px 0px #040404;
      box-shadow: 0px 0px 5px 0px #040404;
      -webkit-animation: rotation 42s infinite linear;
      animation: rotation 42s infinite linear;
      z-index: 8;
    }

    @-webkit-keyframes rotation {
      0% {
        -webkit-transform: translate(-50%, -50%) rotate(0deg);
      }
      100% {
        -webkit-transform: translate(-50%, -50%) rotate(-360deg);
      }
    }
    @keyframes rotation {
      0% {
        transform: translate(-50%, -50%) rotate(0deg);
      }
      100% {
        transform: translate(-50%, -50%) rotate(-360deg);
      }
    }
    .square:nth-child(43) {
      background: #060606;
      width: 430px;
      height: 430px;
      filter: progid:DXImageTransform.Microsoft.Shadow(color=$color, Direction=NaN, Strength=5);
      -webkit-box-shadow: 0px 0px 5px 0px #030303;
      -moz-box-shadow: 0px 0px 5px 0px #030303;
      -o-box-shadow: 0px 0px 5px 0px #030303;
      box-shadow: 0px 0px 5px 0px #030303;
      -webkit-animation: rotation 43s infinite linear;
      animation: rotation 43s infinite linear;
      z-index: 7;
    }

    @-webkit-keyframes rotation {
      0% {
        -webkit-transform: translate(-50%, -50%) rotate(0deg);
      }
      100% {
        -webkit-transform: translate(-50%, -50%) rotate(-360deg);
      }
    }
    @keyframes rotation {
      0% {
        transform: translate(-50%, -50%) rotate(0deg);
      }
      100% {
        transform: translate(-50%, -50%) rotate(-360deg);
      }
    }
    .square:nth-child(44) {
      background: #060606;
      width: 440px;
      height: 440px;
      filter: progid:DXImageTransform.Microsoft.Shadow(color=$color, Direction=NaN, Strength=5);
      -webkit-box-shadow: 0px 0px 5px 0px #030303;
      -moz-box-shadow: 0px 0px 5px 0px #030303;
      -o-box-shadow: 0px 0px 5px 0px #030303;
      box-shadow: 0px 0px 5px 0px #030303;
      -webkit-animation: rotation 44s infinite linear;
      animation: rotation 44s infinite linear;
      z-index: 6;
    }

    @-webkit-keyframes rotation {
      0% {
        -webkit-transform: translate(-50%, -50%) rotate(0deg);
      }
      100% {
        -webkit-transform: translate(-50%, -50%) rotate(-360deg);
      }
    }
    @keyframes rotation {
      0% {
        transform: translate(-50%, -50%) rotate(0deg);
      }
      100% {
        transform: translate(-50%, -50%) rotate(-360deg);
      }
    }
    .square:nth-child(45) {
      background: #060606;
      width: 450px;
      height: 450px;
      filter: progid:DXImageTransform.Microsoft.Shadow(color=$color, Direction=NaN, Strength=5);
      -webkit-box-shadow: 0px 0px 5px 0px #030303;
      -moz-box-shadow: 0px 0px 5px 0px #030303;
      -o-box-shadow: 0px 0px 5px 0px #030303;
      box-shadow: 0px 0px 5px 0px #030303;
      -webkit-animation: rotation 45s infinite linear;
      animation: rotation 45s infinite linear;
      z-index: 5;
    }

    @-webkit-keyframes rotation {
      0% {
        -webkit-transform: translate(-50%, -50%) rotate(0deg);
      }
      100% {
        -webkit-transform: translate(-50%, -50%) rotate(-360deg);
      }
    }
    @keyframes rotation {
      0% {
        transform: translate(-50%, -50%) rotate(0deg);
      }
      100% {
        transform: translate(-50%, -50%) rotate(-360deg);
      }
    }
    .square:nth-child(46) {
      background: #060606;
      width: 460px;
      height: 460px;
      filter: progid:DXImageTransform.Microsoft.Shadow(color=$color, Direction=NaN, Strength=5);
      -webkit-box-shadow: 0px 0px 5px 0px #030303;
      -moz-box-shadow: 0px 0px 5px 0px #030303;
      -o-box-shadow: 0px 0px 5px 0px #030303;
      box-shadow: 0px 0px 5px 0px #030303;
      -webkit-animation: rotation 46s infinite linear;
      animation: rotation 46s infinite linear;
      z-index: 4;
    }

    @-webkit-keyframes rotation {
      0% {
        -webkit-transform: translate(-50%, -50%) rotate(0deg);
      }
      100% {
        -webkit-transform: translate(-50%, -50%) rotate(-360deg);
      }
    }
    @keyframes rotation {
      0% {
        transform: translate(-50%, -50%) rotate(0deg);
      }
      100% {
        transform: translate(-50%, -50%) rotate(-360deg);
      }
    }
    .square:nth-child(47) {
      background: #050505;
      width: 470px;
      height: 470px;
      filter: progid:DXImageTransform.Microsoft.Shadow(color=$color, Direction=NaN, Strength=5);
      -webkit-box-shadow: 0px 0px 5px 0px #030303;
      -moz-box-shadow: 0px 0px 5px 0px #030303;
      -o-box-shadow: 0px 0px 5px 0px #030303;
      box-shadow: 0px 0px 5px 0px #030303;
      -webkit-animation: rotation 47s infinite linear;
      animation: rotation 47s infinite linear;
      z-index: 3;
    }

    @-webkit-keyframes rotation {
      0% {
        -webkit-transform: translate(-50%, -50%) rotate(0deg);
      }
      100% {
        -webkit-transform: translate(-50%, -50%) rotate(-360deg);
      }
    }
    @keyframes rotation {
      0% {
        transform: translate(-50%, -50%) rotate(0deg);
      }
      100% {
        transform: translate(-50%, -50%) rotate(-360deg);
      }
    }
    .square:nth-child(48) {
      background: #050505;
      width: 480px;
      height: 480px;
      filter: progid:DXImageTransform.Microsoft.Shadow(color=$color, Direction=NaN, Strength=5);
      -webkit-box-shadow: 0px 0px 5px 0px #030303;
      -moz-box-shadow: 0px 0px 5px 0px #030303;
      -o-box-shadow: 0px 0px 5px 0px #030303;
      box-shadow: 0px 0px 5px 0px #030303;
      -webkit-animation: rotation 48s infinite linear;
      animation: rotation 48s infinite linear;
      z-index: 2;
    }

    @-webkit-keyframes rotation {
      0% {
        -webkit-transform: translate(-50%, -50%) rotate(0deg);
      }
      100% {
        -webkit-transform: translate(-50%, -50%) rotate(-360deg);
      }
    }
    @keyframes rotation {
      0% {
        transform: translate(-50%, -50%) rotate(0deg);
      }
      100% {
        transform: translate(-50%, -50%) rotate(-360deg);
      }
    }
    .square:nth-child(49) {
      background: #050505;
      width: 490px;
      height: 490px;
      filter: progid:DXImageTransform.Microsoft.Shadow(color=$color, Direction=NaN, Strength=5);
      -webkit-box-shadow: 0px 0px 5px 0px #030303;
      -moz-box-shadow: 0px 0px 5px 0px #030303;
      -o-box-shadow: 0px 0px 5px 0px #030303;
      box-shadow: 0px 0px 5px 0px #030303;
      -webkit-animation: rotation 49s infinite linear;
      animation: rotation 49s infinite linear;
      z-index: 1;
    }

    @-webkit-keyframes rotation {
      0% {
        -webkit-transform: translate(-50%, -50%) rotate(0deg);
      }
      100% {
        -webkit-transform: translate(-50%, -50%) rotate(-360deg);
      }
    }
    @keyframes rotation {
      0% {
        transform: translate(-50%, -50%) rotate(0deg);
      }
      100% {
        transform: translate(-50%, -50%) rotate(-360deg);
      }
    }
    .square:nth-child(50) {
      background: #050505;
      width: 500px;
      height: 500px;
      filter: progid:DXImageTransform.Microsoft.Shadow(color=$color, Direction=NaN, Strength=5);
      -webkit-box-shadow: 0px 0px 5px 0px #030303;
      -moz-box-shadow: 0px 0px 5px 0px #030303;
      -o-box-shadow: 0px 0px 5px 0px #030303;
      box-shadow: 0px 0px 5px 0px #030303;
      -webkit-animation: rotation 50s infinite linear;
      animation: rotation 50s infinite linear;
      z-index: 0;
    }

    @-webkit-keyframes rotation {
      0% {
        -webkit-transform: translate(-50%, -50%) rotate(0deg);
      }
      100% {
        -webkit-transform: translate(-50%, -50%) rotate(-360deg);
      }
    }
    @keyframes rotation {
      0% {
        transform: translate(-50%, -50%) rotate(0deg);
      }
      100% {
        transform: translate(-50%, -50%) rotate(-360deg);
      }
    }    
  </style>
  <meta name="viewport" content="width=device-width, initial-scale=1">
</head>
<body>

<div class="square"></div>
<div class="square"></div>
<div class="square"></div>
<div class="square"></div>
<div class="square"></div>
<div class="square"></div>
<div class="square"></div>
<div class="square"></div>
<div class="square"></div>
<div class="square"></div>
<div class="square"></div>
<div class="square"></div>
<div class="square"></div>
<div class="square"></div>
<div class="square"></div>
<div class="square"></div>
<div class="square"></div>
<div class="square"></div>
<div class="square"></div>
<div class="square"></div>
<div class="square"></div>
<div class="square"></div>
<div class="square"></div>
<div class="square"></div>
<div class="square"></div>
<div class="square"></div>
<div class="square"></div>
<div class="square"></div>
<div class="square"></div>
<div class="square"></div>
<div class="square"></div>
<div class="square"></div>
<div class="square"></div>
<div class="square"></div>
<div class="square"></div>
<div class="square"></div>
<div class="square"></div>
<div class="square"></div>
<div class="square"></div>
<div class="square"></div>
<div class="square"></div>
<div class="square"></div>
<div class="square"></div>
<div class="square"></div>
<div class="square"></div>
<div class="square"></div>
<div class="square"></div>
<div class="square"></div>
<div class="square"></div>
<div class="square"></div>
<!-- partial -->
  
</body>
</html>
